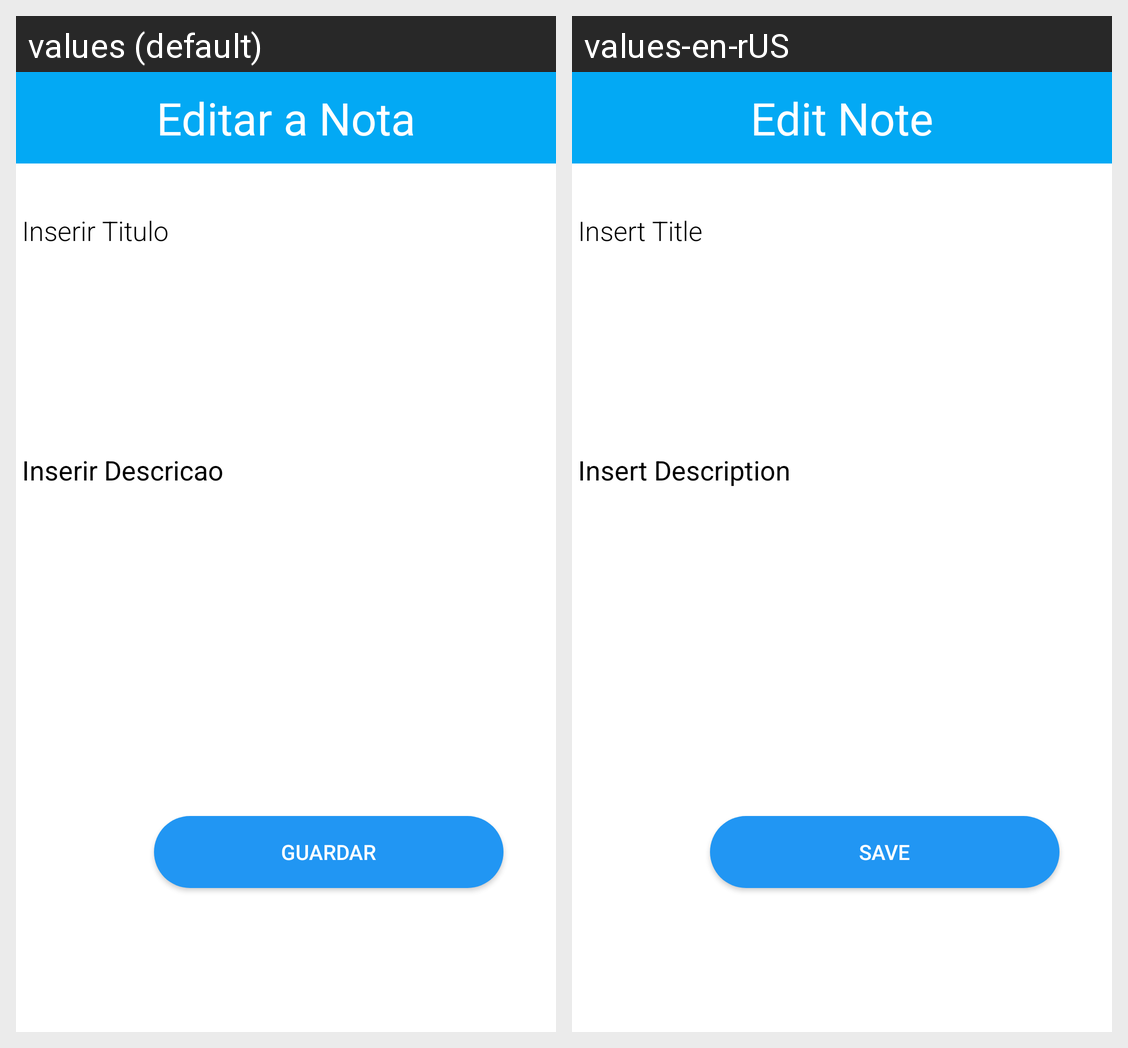

Here is an Android app screen in its default locale and in the app's own translations. Write out the translated-string differences for the strings that appear on this screen.
Android screen res/layout/activity_edit.xml rendered under 2 locales, left to right: values (default), values-en-rUS. Device: Nexus 5 (rendered at 1080×1920; each locale shown at half size, 540×960, under a caption strip naming it); theme Theme.MapApp.
Strings drawn on this screen, with the default value and each locale's value (text and hints the layout hard-codes, and strings that could not be matched under every locale, appear in the picture but are not listed):

ab_editarNota_n
  values: Editar a Nota
  values-en-rUS: Edit Note

tit_n
  values: Inserir Titulo
  values-en-rUS: Insert Title

desc_n
  values: Inserir Descricao
  values-en-rUS: Insert Description

guardar_n
  values: Guardar
  values-en-rUS: Save
